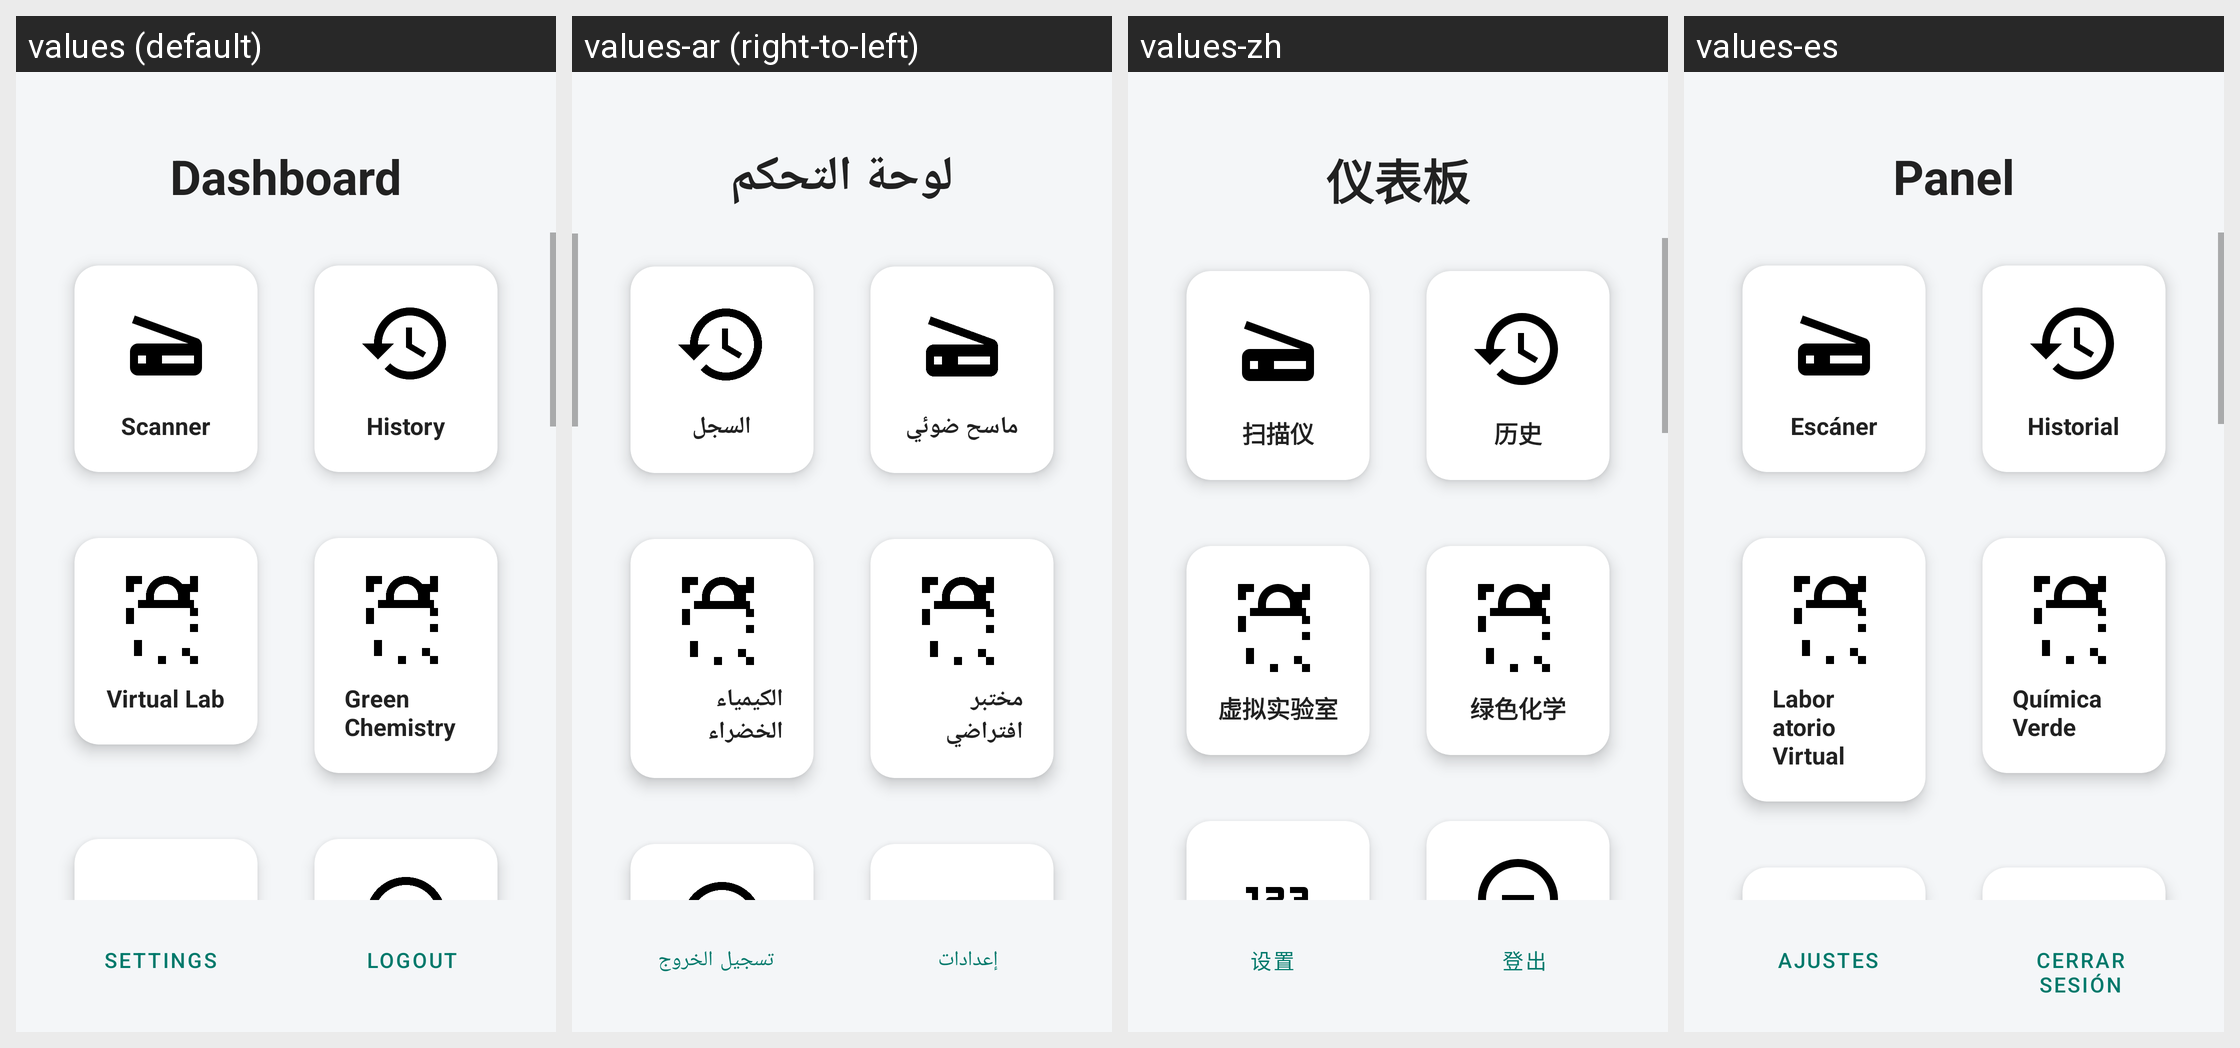

Locale-by-locale string values for the Android screen shown in this grid:
Android screen res/layout/activity_main.xml rendered under 4 locales, left to right: values (default), values-ar (right-to-left), values-zh, values-es. Device: Nexus 5 (rendered at 1080×1920; each locale shown at half size, 540×960, under a caption strip naming it); theme Theme.OmniscientScanner.
Other locales in the repository, not shown: values-it, values-pt, values-ro.
Strings drawn on this screen, with the default value and each locale's value (text and hints the layout hard-codes, and strings that could not be matched under every locale, appear in the picture but are not listed):

dashboard_title
  values: Dashboard
  values-ar: لوحة التحكم
  values-zh: 仪表板
  values-es: Panel

card_scanner
  values: Scanner
  values-ar: ماسح ضوئي
  values-zh: 扫描仪
  values-es: Escáner

card_history
  values: History
  values-ar: السجل
  values-zh: 历史
  values-es: Historial

card_virtual_lab
  values: Virtual Lab
  values-ar: مختبر افتراضي
  values-zh: 虚拟实验室
  values-es: Laboratorio Virtual

card_green_chemistry
  values: Green Chemistry
  values-ar: الكيمياء الخضراء
  values-zh: 绿色化学
  values-es: Química Verde

button_settings
  values: Settings
  values-ar: إعدادات
  values-zh: 设置
  values-es: Ajustes

button_logout
  values: Logout
  values-ar: تسجيل الخروج
  values-zh: 登出
  values-es: Cerrar sesión
